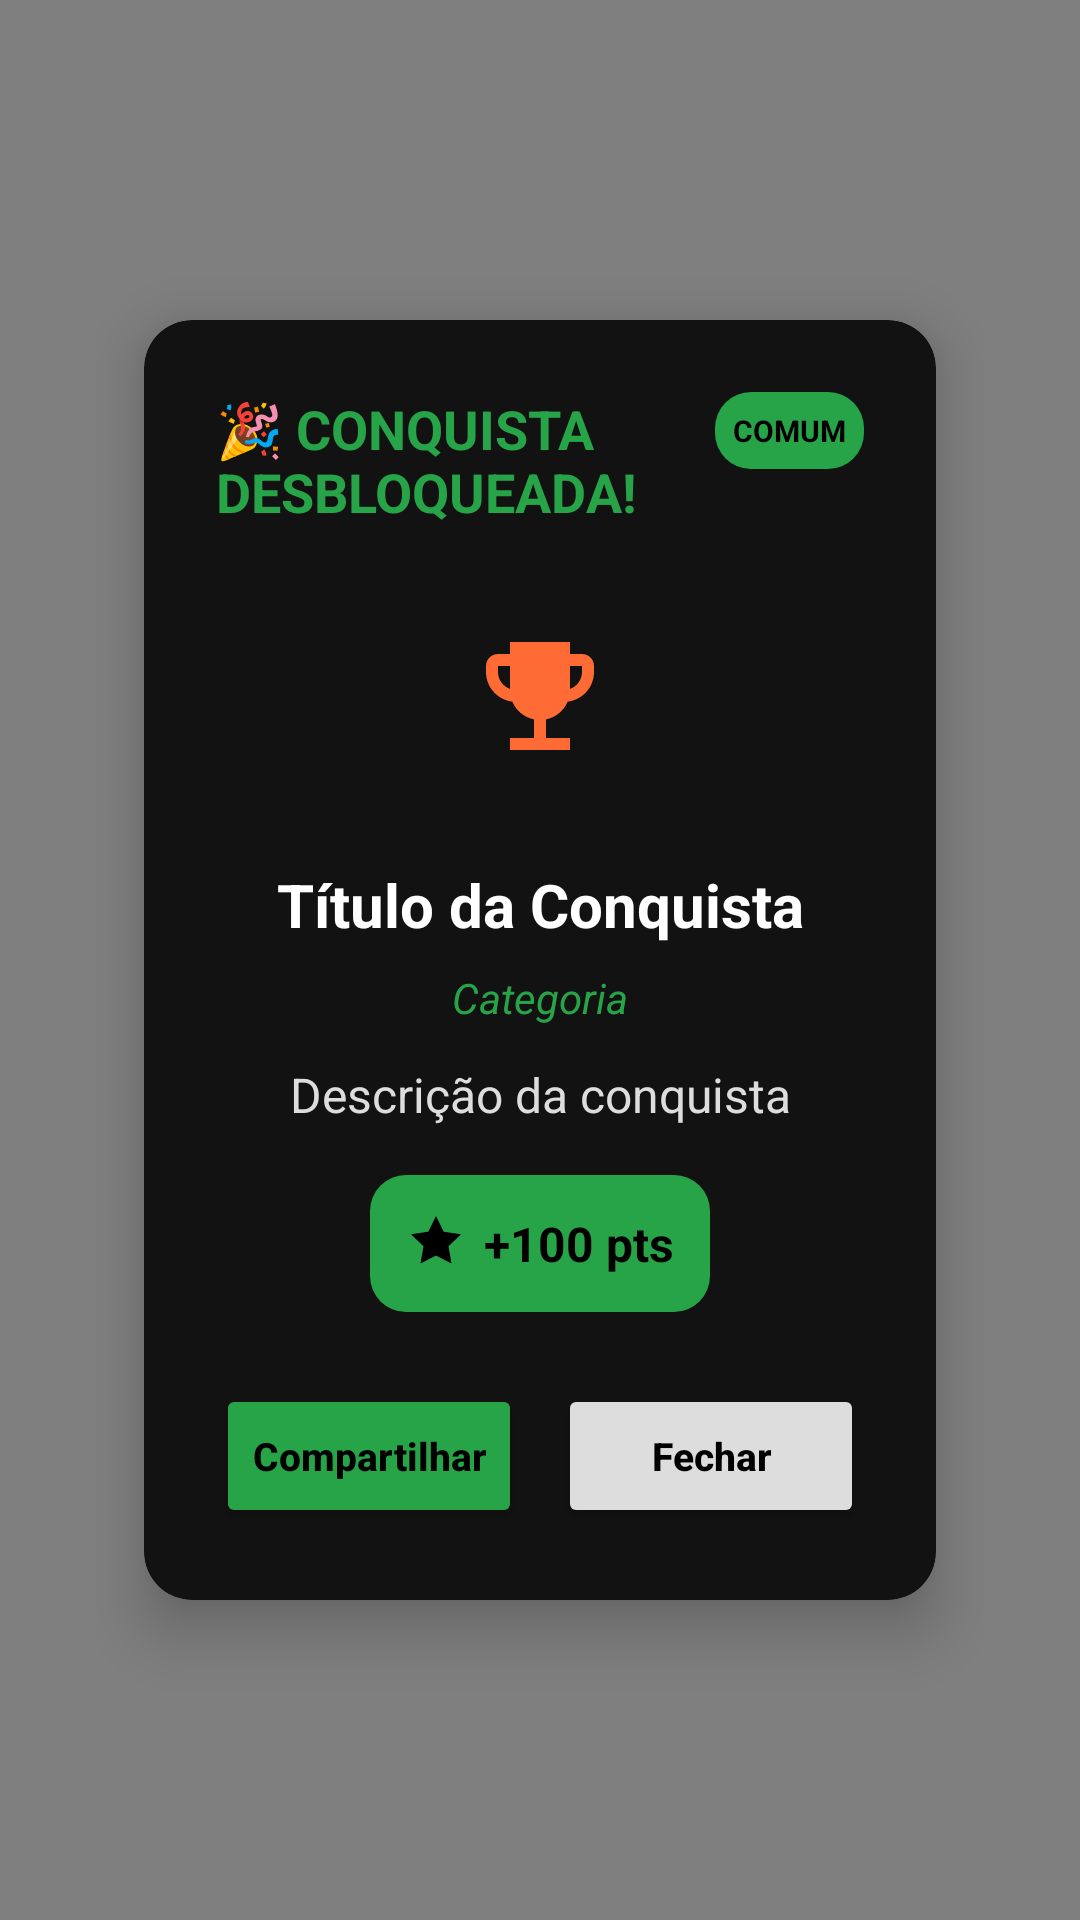

Reconstruct the res/layout file that produces this screen, plus the resources it refers to.
<!-- AndroidManifest.xml: application theme Theme.AtividadesFisicas -->
<!-- res/layout/dialogo_conquista_desbloqueada.xml -->
<?xml version="1.0" encoding="utf-8"?>
<FrameLayout xmlns:android="http://schemas.android.com/apk/res/android"
    xmlns:app="http://schemas.android.com/apk/res-auto"
    android:layout_width="match_parent"
    android:layout_height="match_parent"
    android:background="#80000000"
    android:padding="32dp">

    <androidx.cardview.widget.CardView
        android:id="@+id/cartaoConquista"
        android:layout_width="match_parent"
        android:layout_height="wrap_content"
        android:layout_gravity="center"
        android:layout_margin="16dp"
        app:cardCornerRadius="16dp"
        app:cardElevation="12dp"
        app:cardBackgroundColor="@color/background_dark">

        <LinearLayout
            android:layout_width="match_parent"
            android:layout_height="wrap_content"
            android:orientation="vertical"
            android:padding="24dp">

            
            <RelativeLayout
                android:layout_width="match_parent"
                android:layout_height="wrap_content"
                android:layout_marginBottom="16dp">

                <TextView
                    android:layout_width="wrap_content"
                    android:layout_height="wrap_content"
                    android:layout_centerHorizontal="true"
                    android:text="🎉 CONQUISTA DESBLOQUEADA!"
                    android:textColor="@color/primary_green"
                    android:textSize="18sp"
                    android:textStyle="bold" />

                <TextView
                    android:id="@+id/tvBadgeRaridade"
                    android:layout_width="wrap_content"
                    android:layout_height="wrap_content"
                    android:layout_alignParentEnd="true"
                    android:background="@drawable/badge_raridade_background"
                    android:text="COMUM"
                    android:textColor="@color/black"
                    android:textSize="10sp"
                    android:textStyle="bold"
                    android:padding="6dp"
                    android:paddingHorizontal="10dp" />

            </RelativeLayout>

            
            <FrameLayout
                android:layout_width="80dp"
                android:layout_height="80dp"
                android:layout_gravity="center_horizontal"
                android:layout_marginBottom="16dp"
                android:background="@drawable/circle_white">

                <ImageView
                    android:id="@+id/ivIconeConquista"
                    android:layout_width="48dp"
                    android:layout_height="48dp"
                    android:layout_gravity="center"
                    android:src="@drawable/baseline_trophy_24"
                    android:scaleType="centerCrop" />

                
                <TextView
                    android:id="@+id/tvBrilhoEfeito"
                    android:layout_width="match_parent"
                    android:layout_height="match_parent"
                    android:background="@drawable/circle_white"
                    android:alpha="0" />

            </FrameLayout>

            
            <TextView
                android:id="@+id/tvTituloConquista"
                android:layout_width="match_parent"
                android:layout_height="wrap_content"
                android:layout_marginBottom="8dp"
                android:gravity="center"
                android:text="Título da Conquista"
                android:textColor="@color/text_white"
                android:textSize="20sp"
                android:textStyle="bold" />

            <TextView
                android:id="@+id/tvCategoriaConquista"
                android:layout_width="match_parent"
                android:layout_height="wrap_content"
                android:layout_marginBottom="12dp"
                android:gravity="center"
                android:text="Categoria"
                android:textColor="@color/primary_green"
                android:textSize="14sp"
                android:textStyle="italic" />

            <TextView
                android:id="@+id/tvDescricaoConquista"
                android:layout_width="match_parent"
                android:layout_height="wrap_content"
                android:layout_marginBottom="16dp"
                android:gravity="center"
                android:text="Descrição da conquista"
                android:textColor="@color/text_gray"
                android:textSize="16sp"
                android:lineSpacingMultiplier="1.2" />

            
            <LinearLayout
                android:layout_width="wrap_content"
                android:layout_height="wrap_content"
                android:layout_gravity="center_horizontal"
                android:layout_marginBottom="24dp"
                android:background="@drawable/badge_raridade_background"
                android:orientation="horizontal"
                android:padding="12dp"
                android:paddingHorizontal="16dp">

                <ImageView
                    android:layout_width="20dp"
                    android:layout_height="20dp"
                    android:layout_marginEnd="6dp"
                    android:src="@drawable/baseline_star_24"
                    app:tint="@color/black" />

                <TextView
                    android:id="@+id/tvPontosConquista"
                    android:layout_width="wrap_content"
                    android:layout_height="wrap_content"
                    android:text="+100 pts"
                    android:textColor="@color/black"
                    android:textSize="16sp"
                    android:textStyle="bold" />

            </LinearLayout>

            
            <LinearLayout
                android:layout_width="match_parent"
                android:layout_height="wrap_content"
                android:orientation="horizontal"
                android:gravity="center"
                android:weightSum="2">

                <Button
                    android:id="@+id/btnCompartilhar"
                    android:layout_width="0dp"
                    android:layout_height="48dp"
                    android:layout_weight="1"
                    android:layout_marginEnd="6dp"
                    android:backgroundTint="@color/primary_green"
                    android:text="Compartilhar"
                    android:textColor="@color/black"
                    android:textSize="13sp"
                    android:textStyle="bold"
                    android:textAllCaps="false"
                    android:maxLines="1"
                    android:ellipsize="none"
                    android:paddingStart="8dp"
                    android:paddingEnd="8dp" />

                <Button
                    android:id="@+id/btnFecharConquista"
                    android:layout_width="0dp"
                    android:layout_height="48dp"
                    android:layout_weight="1"
                    android:layout_marginStart="6dp"
                    android:backgroundTint="@color/button_gray"
                    android:text="Fechar"
                    android:textColor="@color/black"
                    android:textSize="13sp"
                    android:textStyle="bold"
                    android:textAllCaps="false"
                    android:maxLines="1"
                    android:ellipsize="none"
                    android:paddingStart="8dp"
                    android:paddingEnd="8dp" />

            </LinearLayout>

        </LinearLayout>

    </androidx.cardview.widget.CardView>

</FrameLayout>
<!-- resources referenced by this layout -->
<resources>
  <color name="background_dark">#121212</color>
  <color name="black">#FF000000</color>
  <color name="button_gray">#DDDDDD</color>
  <color name="primary_green">#27a348</color>
  <color name="text_gray">#DDDDDD</color>
  <color name="text_white">#FFFFFF</color>
  <!-- drawable badge_raridade_background (drawable) -->
  <?xml version="1.0" encoding="utf-8"?>
  <shape xmlns:android="http://schemas.android.com/apk/res/android">
      <solid android:color="#27a348" />
      <corners android:radius="12dp" />
  </shape>
  <!-- drawable baseline_star_24 (drawable) -->
  <?xml version="1.0" encoding="utf-8"?>
  <vector xmlns:android="http://schemas.android.com/apk/res/android"
      android:width="24dp"
      android:height="24dp"
      android:viewportWidth="24"
      android:viewportHeight="24"
      android:tint="@color/raridade_epica">
      <path android:fillColor="@android:color/white"
          android:pathData="M12,2l3.09,6.26L22,9.27l-5,4.87 1.18,6.88L12,17.77l-6.18,3.25L7,14.14 2,9.27l6.91,-1.01L12,2z"/>
  </vector>
  <!-- drawable baseline_trophy_24 (drawable) -->
  <?xml version="1.0" encoding="utf-8"?>
  <vector xmlns:android="http://schemas.android.com/apk/res/android"
      android:width="24dp"
      android:height="24dp"
      android:viewportWidth="24"
      android:viewportHeight="24"
      android:tint="@color/raridade_lendaria">
      <path android:fillColor="@android:color/white"
          android:pathData="M19,5h-2V3H7v2H5C3.9,5 3,5.9 3,7v1c0,2.55 1.92,4.63 4.39,4.94c0.63,1.5 1.98,2.63 3.61,2.96V19H7v2h10v-2h-4v-3.1c1.63,-0.33 2.98,-1.46 3.61,-2.96C19.08,12.63 21,10.55 21,8V7C21,5.9 20.1,5 19,5zM5,8V7h2v3.82C5.84,10.4 5,9.3 5,8zM19,8c0,1.3 -0.84,2.4 -2,2.82V7h2V8z"/>
  </vector>
  <style name="Theme.AtividadesFisicas" parent="Theme.MaterialComponents.DayNight.DarkActionBar">
          <item name="colorPrimary">@color/primary_green</item>
          <item name="colorPrimaryVariant">@color/primary_green</item>
          <item name="colorOnPrimary">@color/black</item>
          <item name="colorSecondary">@color/primary_green</item>
          <item name="colorSecondaryVariant">@color/primary_green</item>
          <item name="colorOnSecondary">@color/black</item>
          <item name="android:statusBarColor" tools:targetApi="l">?attr/colorPrimaryVariant</item>
      </style>
  <color name="raridade_epica">#FFD700</color>
  <color name="raridade_lendaria">#FF6B35</color>
</resources>
